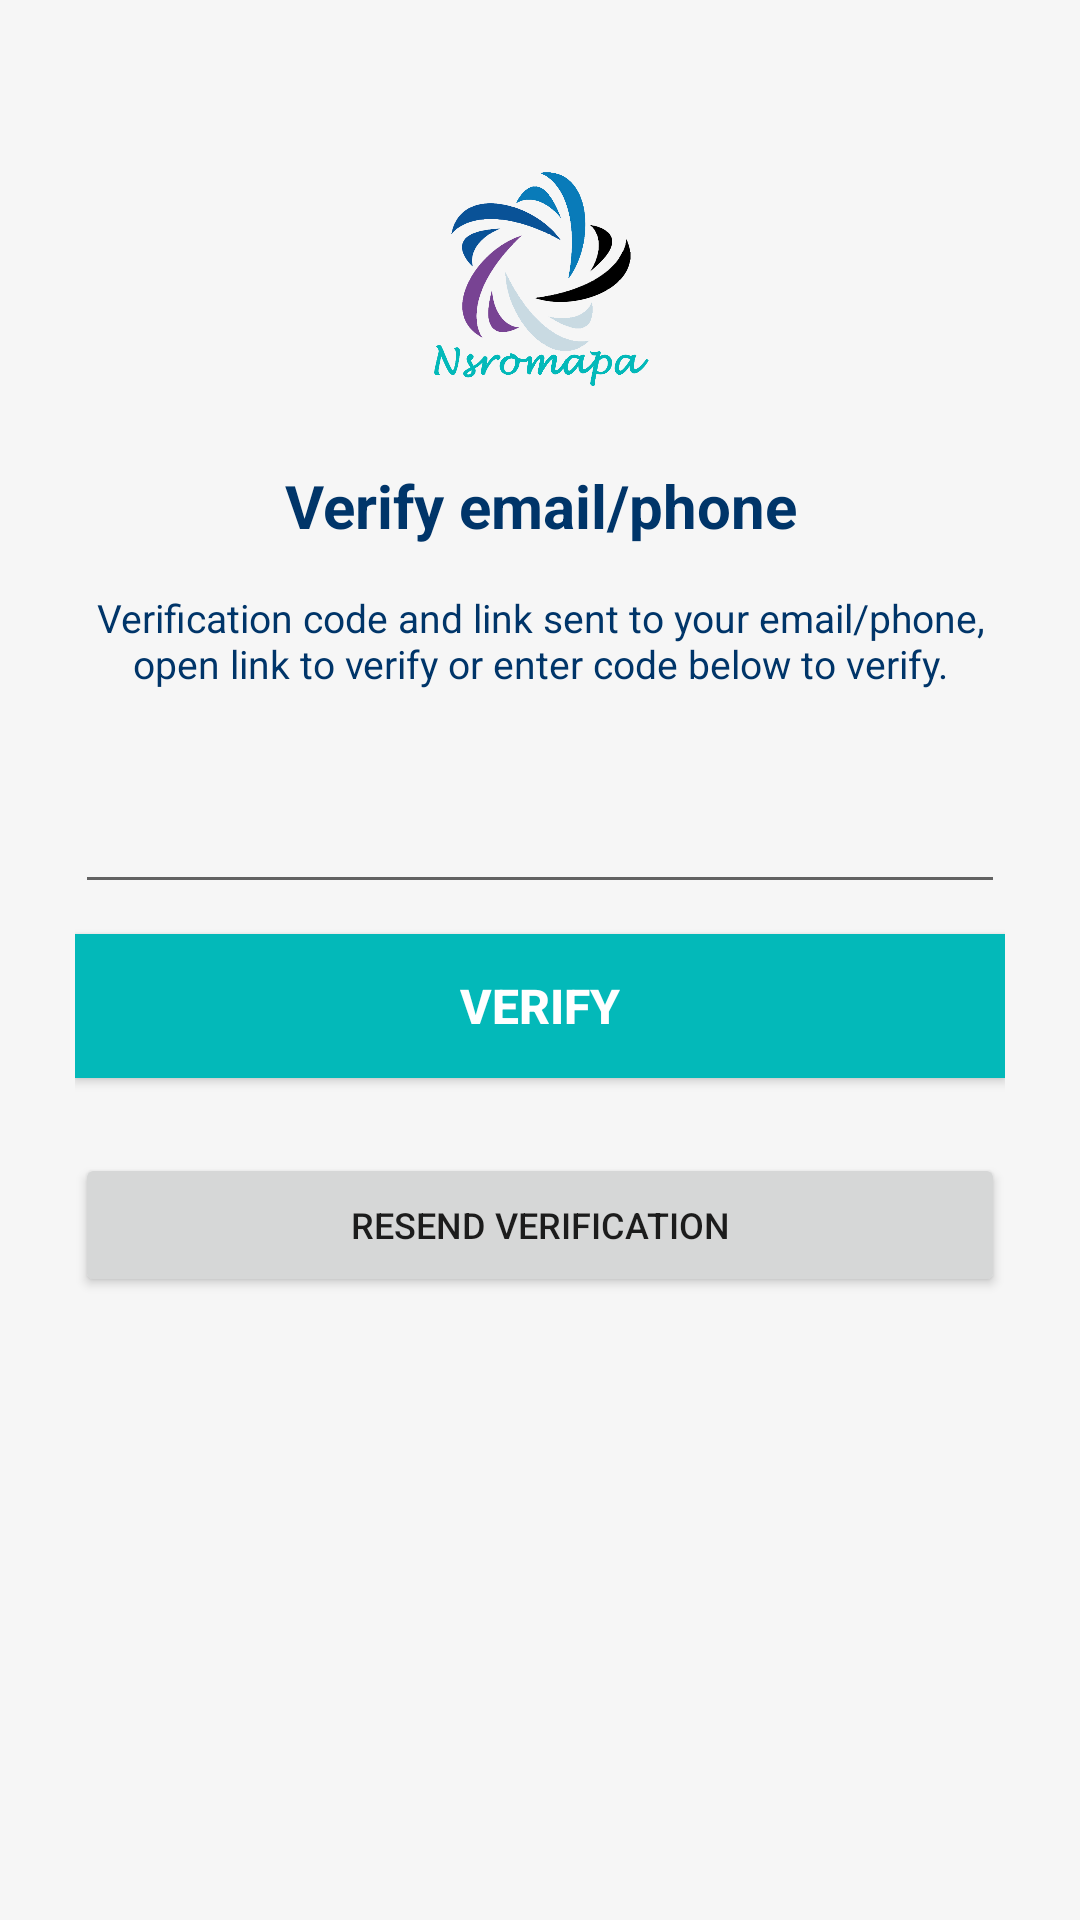

The Android layout XML behind this screen, and the referenced resources:
<!-- AndroidManifest.xml: application theme AppTheme -->
<!-- res/layout/activity_account_verification.xml -->
<?xml version="1.0" encoding="utf-8"?>
<LinearLayout xmlns:android="http://schemas.android.com/apk/res/android"
    xmlns:app="http://schemas.android.com/apk/res-auto"
    xmlns:tools="http://schemas.android.com/tools"
    android:layout_width="match_parent"
    android:layout_height="match_parent"
    android:background="#f6f6f6"
    android:orientation="vertical"
    android:padding="25dp"
    tools:context="com.nsromapa.android.runners.AccountVerificationActivity"
    android:weightSum="1">

    <ImageView
        android:id="@+id/imageView"
        android:layout_width="wrap_content"
        android:layout_height="75sp"
        android:layout_marginBottom="25dp"
        android:layout_marginTop="30dp"
        app:srcCompat="@drawable/launcher"
        android:contentDescription="@string/launcher" />

    <TextView
        android:layout_width="match_parent"
        android:layout_height="wrap_content"
        android:text="@string/verify_Big_note"
        android:textSize="20sp"
        android:textStyle="bold"
        android:gravity="center"
        android:textColor="#003569"
        android:layout_marginBottom="5dp"/>

    <TextView
        android:id="@+id/textView"
        android:layout_width="wrap_content"
        android:layout_height="wrap_content"
        android:layout_marginBottom="20dp"
        android:gravity="center"
        android:text="@string/verification_note"
        android:textColor="#003569"
        android:textSize="13sp"
        android:layout_weight="0.10"
        tools:ignore="InefficientWeight" />

    <EditText
        android:inputType="text"
        android:id="@+id/verificationKey"
        android:layout_width="match_parent"
        android:layout_height="wrap_content"
        android:layout_marginBottom="10dp"
        tools:ignore="LabelFor" />

    <Button
        android:id="@+id/submitVerif"
        android:text="@string/verify_button"
        android:background="@color/colorPrimary"
        android:textColor="#fff"
        android:textStyle="bold"
        android:textSize="16sp"
        android:layout_width="match_parent"
        android:layout_height="wrap_content"
        android:layout_marginBottom="25dp"/>

    <Button
        android:shadowColor="#FFFFFF"
        android:textSize="12sp"
        android:id="@+id/resendVerifBtn"
        android:text="@string/resendVerificationButt"
        android:layout_width="match_parent"
        android:layout_height="wrap_content" />


</LinearLayout>
<!-- resources referenced by this layout -->
<resources>
  <color name="colorPrimary">#03b9b9</color>
  <!-- drawable launcher: png bitmap (drawable, 128234 bytes) -->
  <string name="launcher" />
  <string name="resendVerificationButt">Resend verification</string>
  <string name="verification_note">Verification code and link sent to your email/phone, open link to verify or enter code below to verify.</string>
  <string name="verify_Big_note">Verify email/phone</string>
  <string name="verify_button">verify</string>
  <style name="AppTheme" parent="Theme.AppCompat.Light.NoActionBar">
          
          <item name="colorPrimary">@color/colorPrimary</item>
          <item name="colorPrimaryDark">@color/colorPrimaryDark</item>
          <item name="colorAccent">@color/colorAccent</item>
      </style>
  <color name="colorPrimaryDark">#028989</color>
  <color name="colorAccent">#003569</color>
</resources>
